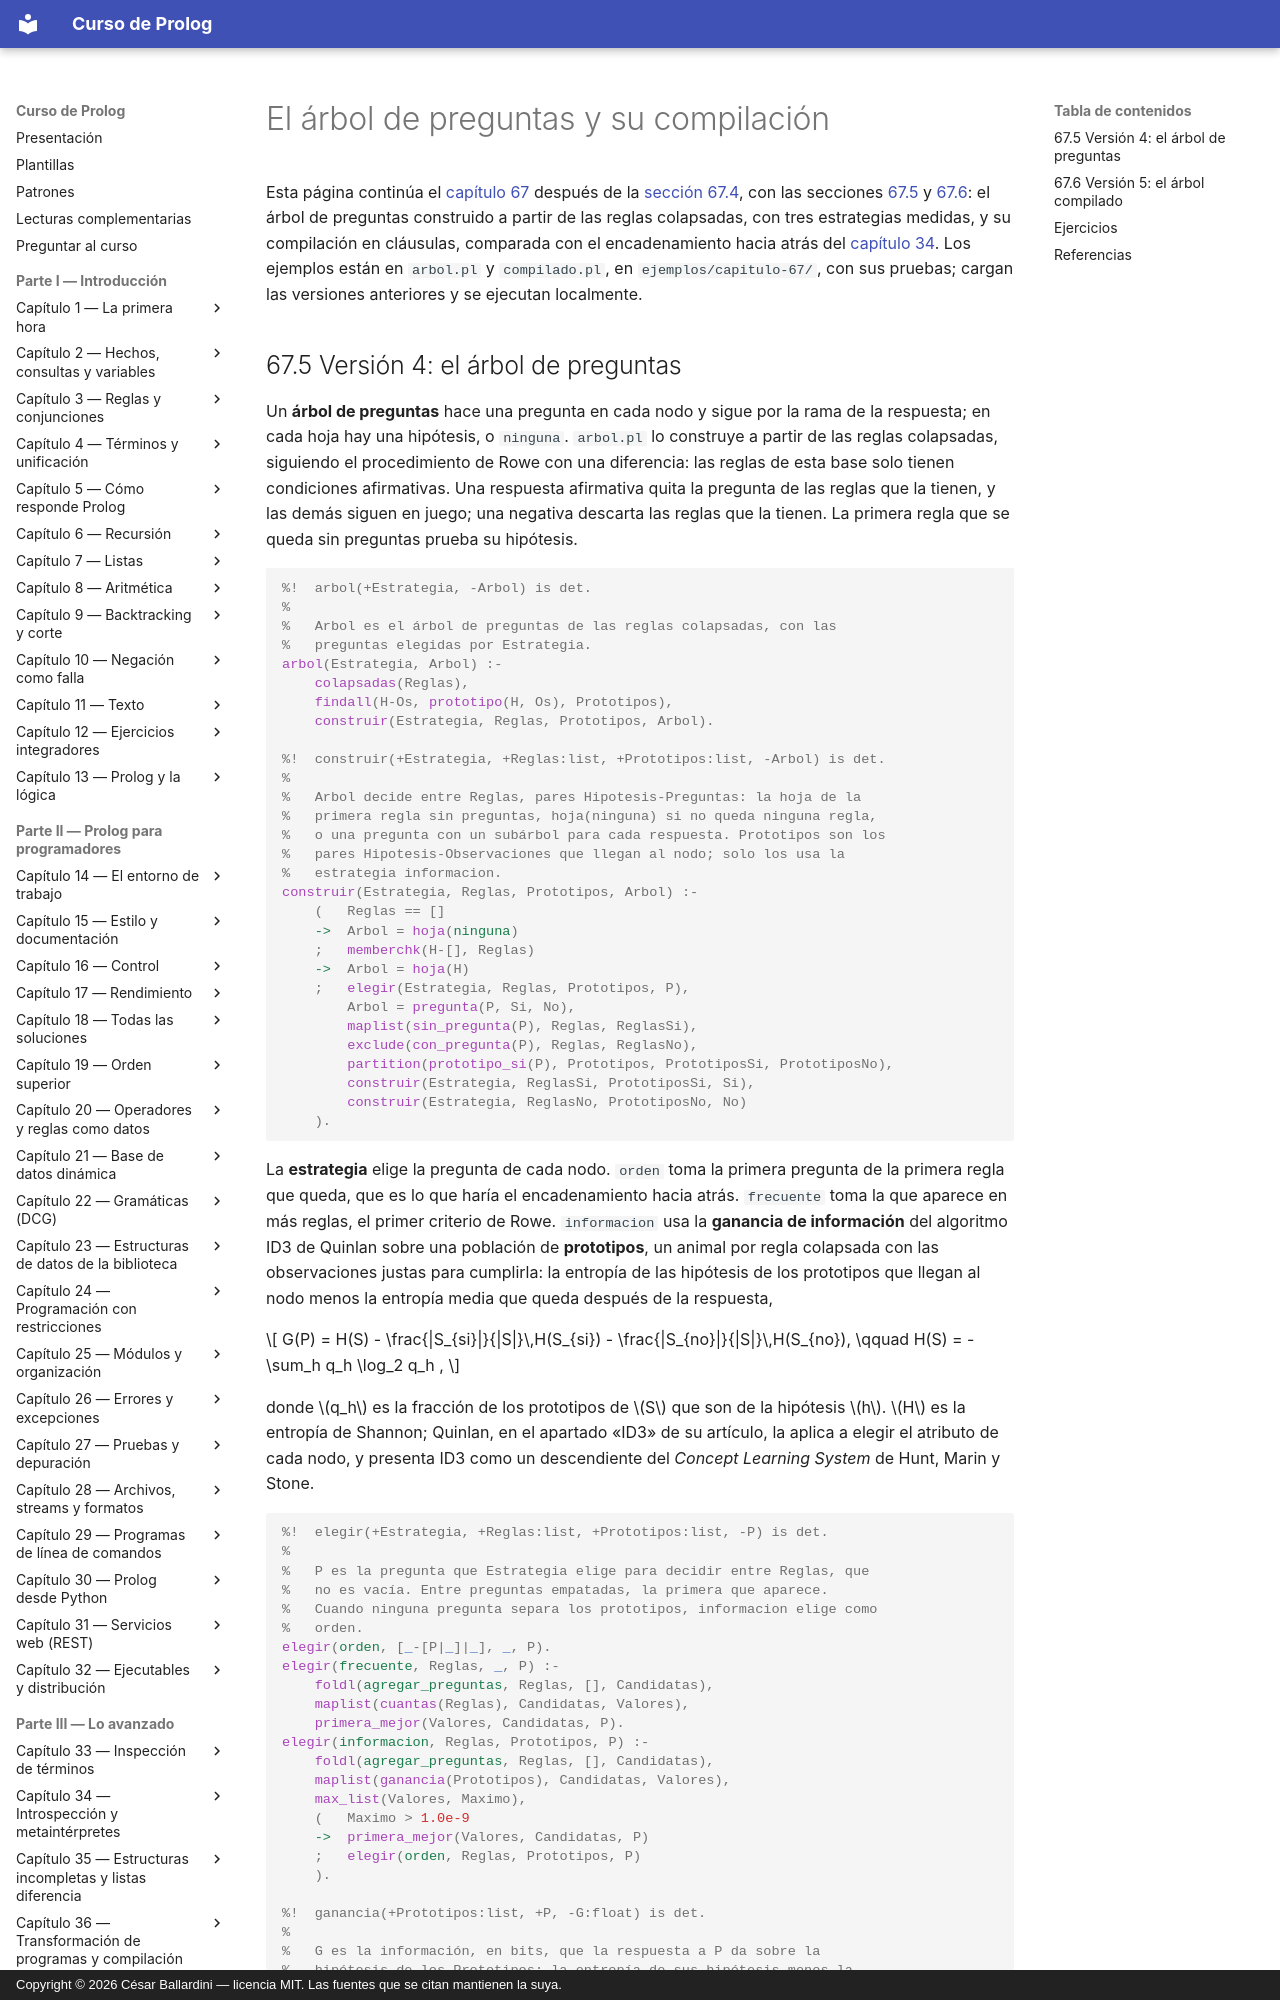

repository: CesarBallardini/curso-de-prolog · page: capitulo-67-proyecto-evidencia-arboles-decision/arbol/index.html · generator: mkdocs · copyright: Copyright © 2026 César Ballardini — licencia MIT. Las fuentes que se citan mantienen la suya.

# El árbol de preguntas y su compilación

Esta página continúa el [capítulo 67](index.md) después de la
[sección 67.4](index.md#674-version-3-colapsar-las-reglas), con las
secciones [67.5](#675-version-4-el-arbol-de-preguntas) y [67.6](#676-version-5-el-arbol-compilado): el árbol de preguntas construido
a partir de las reglas colapsadas, con tres
estrategias medidas, y su compilación en cláusulas, comparada con el
encadenamiento hacia atrás del
[capítulo 34](../capitulo-34-introspeccion-y-metainterpretes/index.md).
Los ejemplos están en `arbol.pl` y `compilado.pl`, en
`ejemplos/capitulo-67/`, con sus pruebas; cargan las versiones anteriores
y se ejecutan localmente.
